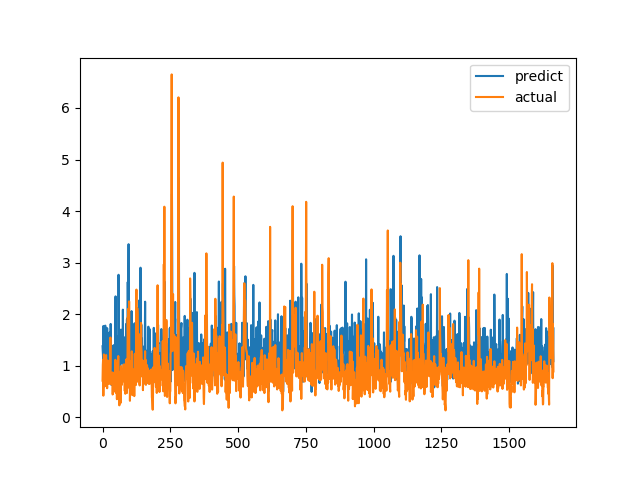

The file beside this chart, header and first rows:
predict, actual
1.377, 0.7094
1.282, 1.015
1.152, 1.116
1.771, 0.4183
0.8596, 1.002
1.037, 1.219
1.257, 1.143
1.535, 0.6528
1.439, 0.6747
1.402, 0.601
1.777, 0.6695
0.8837, 0.6538
0.6288, 0.7814
1.03, 1.206
1.226, 0.8469
1.391, 0.8286
0.9482, 0.6482
1.728, 0.5624
1.284, 0.7183
0.9319, 1.1
1.073, 0.9542
0.9819, 0.729
1.229, 0.6694
0.7406, 0.8631
0.9436, 0.6465
1.641, 0.8223
0.7809, 0.9236
0.9427, 0.8301
1.038, 1.067
1.125, 1.546
1.81, 0.6827
1.034, 0.6386
1.157, 0.6464
0.6252, 0.6881
1.138, 0.7274
0.8046, 0.65
1.326, 0.8694
1.3, 0.4409
1.236, 0.4519
1.221, 0.7575
1.394, 0.4952
0.7048, 0.6851
0.8366, 0.7244
1.391, 0.8654
1.125, 0.74
0.7746, 0.8071
0.769, 0.8204
1.551, 1.114
2.345, 1.109
1.152, 0.4751
0.9306, 1.039
1.422, 0.9458
1.129, 0.7878
0.8964, 0.3505
0.6605, 0.9368
1.561, 0.9868
1.432, 0.647
1.076, 1.03
1.257, 1.187
2.764, 0.9329
... 1,604 more rows
